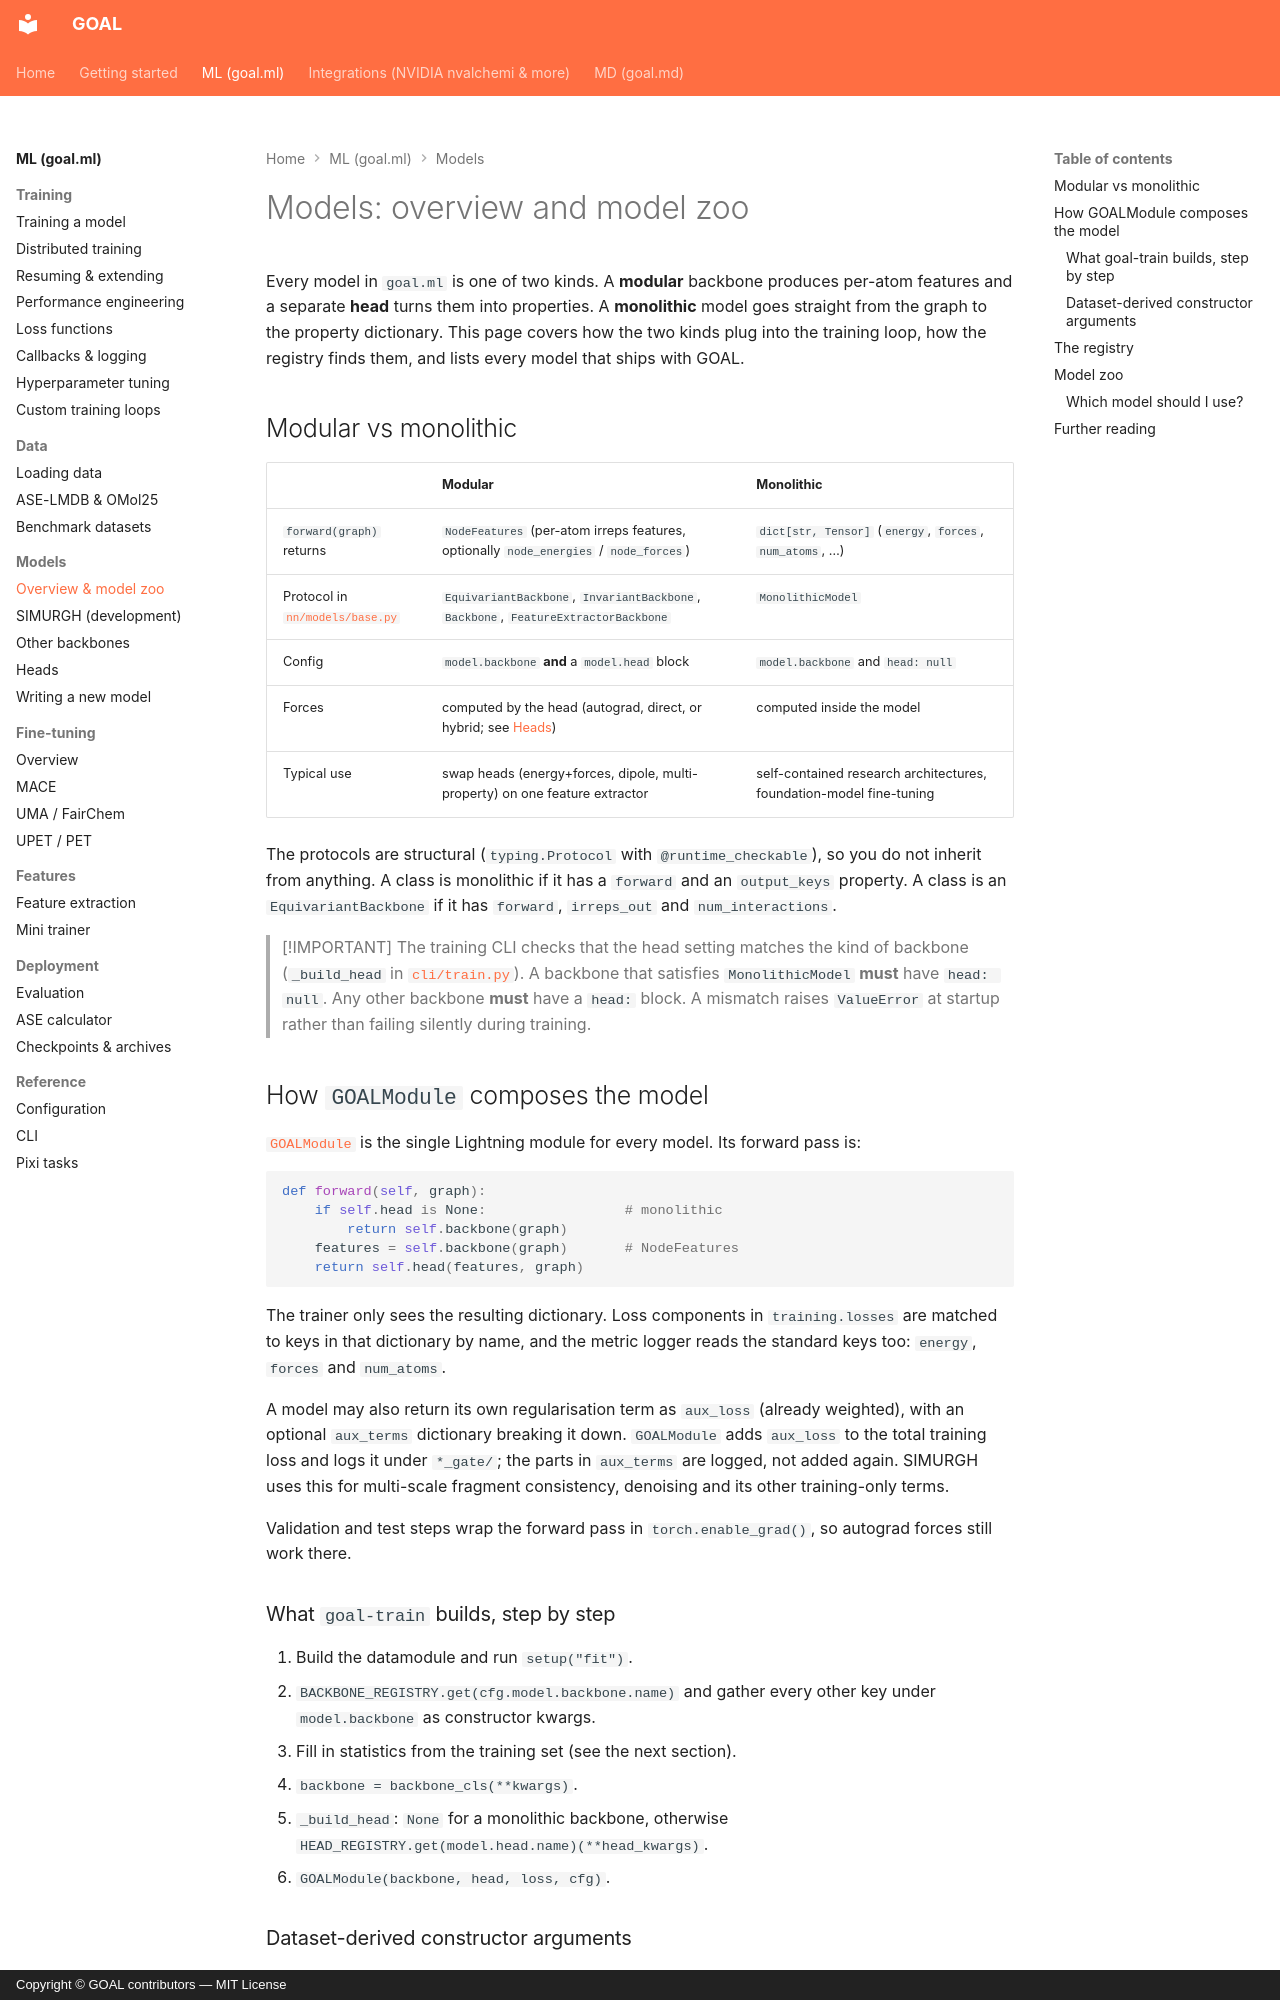

repository: Nourollah/GOAL · page: ml/models/overview/index.html · generator: mkdocs · copyright: Copyright © GOAL contributors — MIT License

# Models: overview and model zoo

Every model in `goal.ml` is one of two kinds. A **modular** backbone produces per-atom features and a separate **head** turns them into properties. A **monolithic** model goes straight from the graph to the property dictionary. This page covers how the two kinds plug into the training loop, how the registry finds them, and lists every model that ships with GOAL.

## Modular vs monolithic

| | Modular | Monolithic |
|---|---|---|
| `forward(graph)` returns | `NodeFeatures` (per-atom irreps features, optionally `node_energies` / `node_forces`) | `dict[str, Tensor]` (`energy`, `forces`, `num_atoms`, …) |
| Protocol in [`nn/models/base.py`](https://github.com/Nourollah/GOAL/blob/main/src/goal/ml/nn/models/base.py) | `EquivariantBackbone`, `InvariantBackbone`, `Backbone`, `FeatureExtractorBackbone` | `MonolithicModel` |
| Config | `model.backbone` **and** a `model.head` block | `model.backbone` and `head: null` |
| Forces | computed by the head (autograd, direct, or hybrid; see [Heads](heads.md)) | computed inside the model |
| Typical use | swap heads (energy+forces, dipole, multi-property) on one feature extractor | self-contained research architectures, foundation-model fine-tuning |

The protocols are structural (`typing.Protocol` with `@runtime_checkable`), so you do not inherit from anything. A class is monolithic if it has a `forward` and an `output_keys` property. A class is an `EquivariantBackbone` if it has `forward`, `irreps_out` and `num_interactions`.

> [!IMPORTANT]
> The training CLI checks that the head setting matches the kind of backbone (`_build_head` in [`cli/train.py`](https://github.com/Nourollah/GOAL/blob/main/src/goal/ml/cli/train.py)). A backbone that satisfies `MonolithicModel` **must** have `head: null`. Any other backbone **must** have a `head:` block. A mismatch raises `ValueError` at startup rather than failing silently during training.

## How `GOALModule` composes the model

[`GOALModule`](https://github.com/Nourollah/GOAL/blob/main/src/goal/ml/training/module.py) is the single Lightning module for every model. Its forward pass is:

```python
def forward(self, graph):
    if self.head is None:                 # monolithic
        return self.backbone(graph)
    features = self.backbone(graph)       # NodeFeatures
    return self.head(features, graph)
```

The trainer only sees the resulting dictionary. Loss components in `training.losses` are matched to keys in that dictionary by name, and the metric logger reads the standard keys too: `energy`, `forces` and `num_atoms`.

A model may also return its own regularisation term as `aux_loss` (already weighted), with an optional `aux_terms` dictionary breaking it down. `GOALModule` adds `aux_loss` to the total training loss and logs it under `*_gate/`; the parts in `aux_terms` are logged, not added again. SIMURGH uses this for multi-scale fragment consistency, denoising and its other training-only terms.

Validation and test steps wrap the forward pass in `torch.enable_grad()`, so autograd forces still work there.

### What `goal-train` builds, step by step

1. Build the datamodule and run `setup("fit")`.
2. `BACKBONE_REGISTRY.get(cfg.model.backbone.name)` and gather every other key under `model.backbone` as constructor kwargs.
3. Fill in statistics from the training set (see the next section).
4. `backbone = backbone_cls(**kwargs)`.
5. `_build_head`: `None` for a monolithic backbone, otherwise `HEAD_REGISTRY.get(model.head.name)(**head_kwargs)`.
6. `GOALModule(backbone, head, loss, cfg)`.
